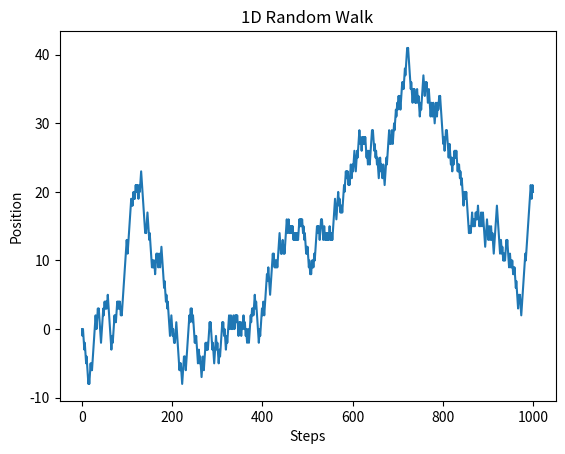

Here is the Python script that generated this plot: (Note: this script raises an exception after producing the figure.)
# Import required libraries
import numpy as np
import matplotlib.pyplot as plt

# Figure object
fig = plt.figure()

# Set the random seed for reproducibility
np.random.seed(42)

# Initialize parameters
steps = 1000  # Number of steps
position = 0  # Starting position
walk = [position]  # List to store the positions

# Simulate the random walk
for i in range(steps):
    step = np.random.choice([-1, 1])  # Choose randomly between -1 (backward) or 1 (forward)
    position += step
    walk.append(position)

# Plot the 1D Random Walk
plt.plot(walk)
plt.title("1D Random Walk")
plt.xlabel("Steps")
plt.ylabel("Position")

# Save the plot
plt.plot()
fig.savefig('plots/1d_random_walk.png')
